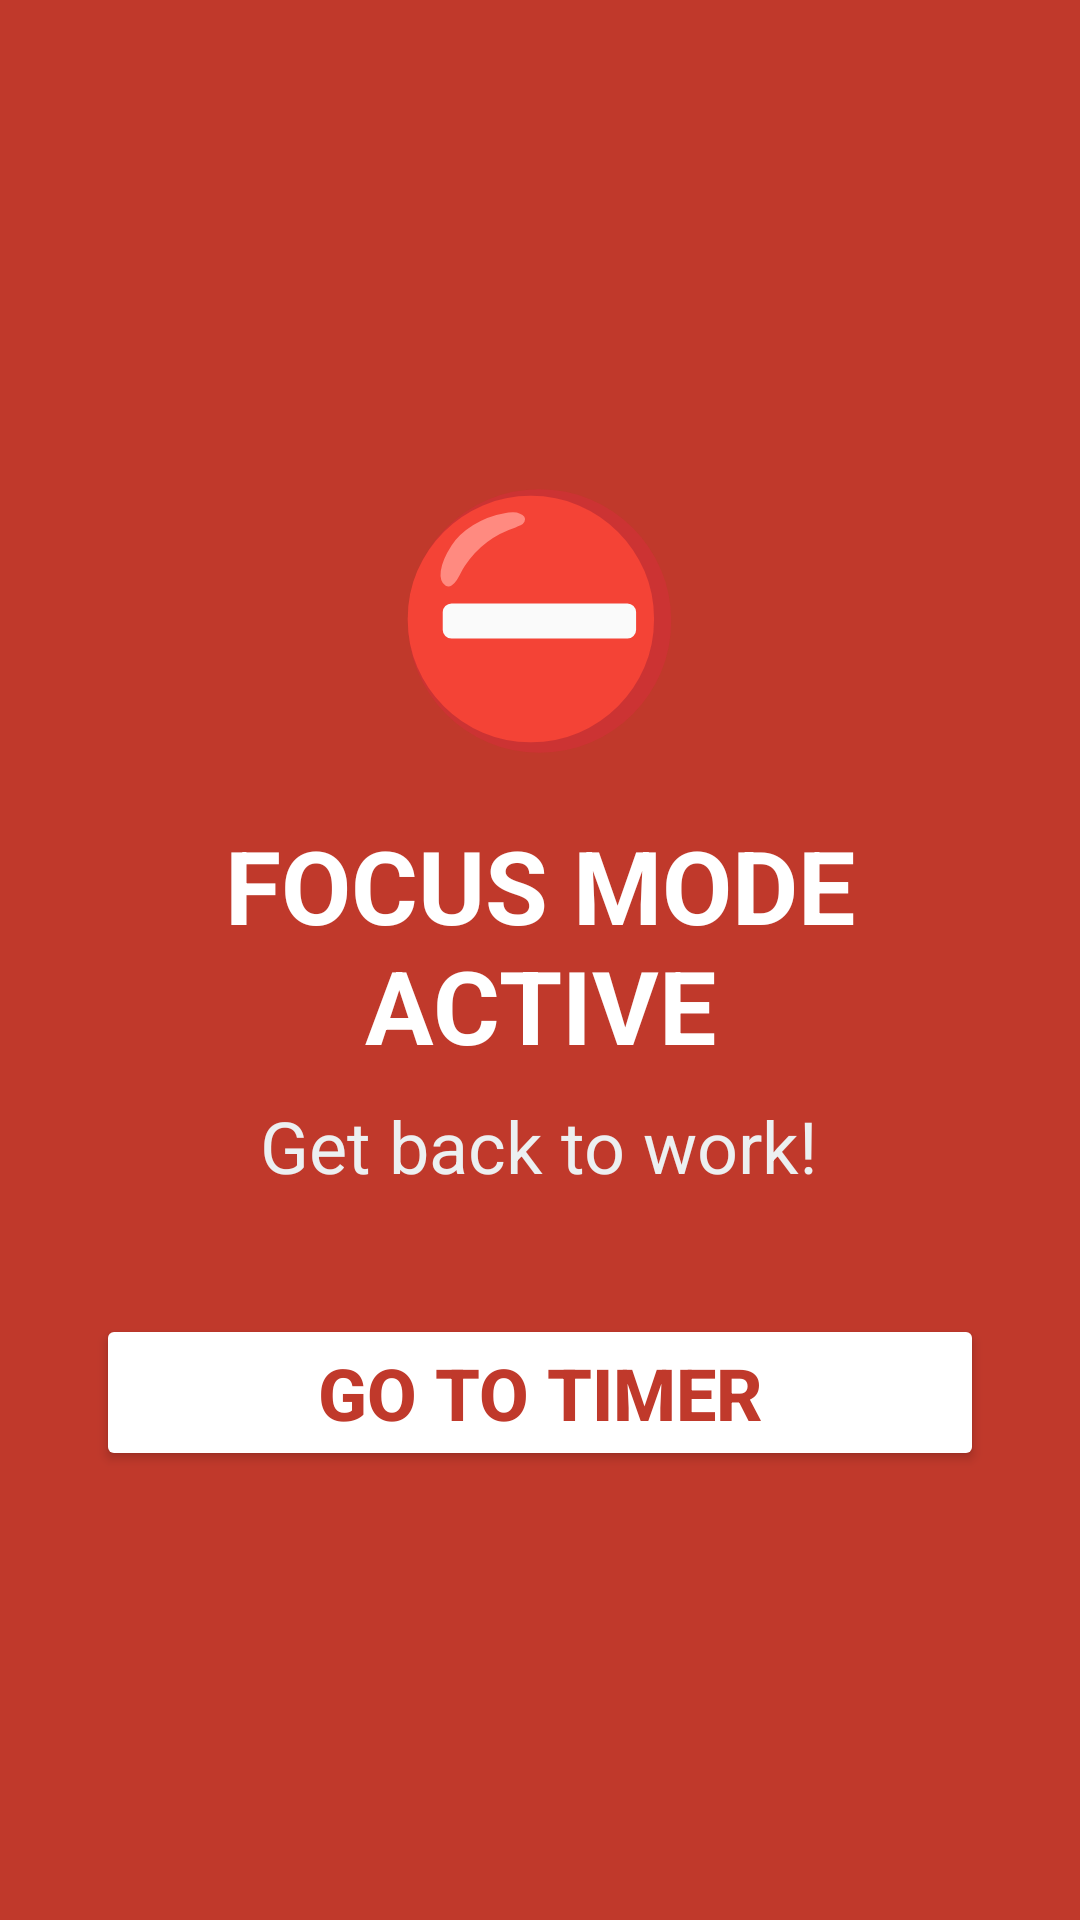

Write the Android layout XML for this screen, with the resource values it uses.
<!-- AndroidManifest.xml: application theme Theme.TimeSense -->
<!-- res/layout/activity_blocked.xml -->
<?xml version="1.0" encoding="utf-8"?>
<RelativeLayout xmlns:android="http://schemas.android.com/apk/res/android"
    android:layout_width="match_parent"
    android:layout_height="match_parent"
    android:background="#C0392B"
    android:gravity="center">

    <LinearLayout
        android:layout_width="match_parent"
        android:layout_height="wrap_content"
        android:orientation="vertical"
        android:gravity="center"
        android:padding="32dp">

        <TextView
            android:layout_width="wrap_content"
            android:layout_height="wrap_content"
            android:text="⛔"
            android:textSize="80sp" />

        <TextView
            android:layout_width="wrap_content"
            android:layout_height="wrap_content"
            android:text="FOCUS MODE ACTIVE"
            android:textSize="34sp"
            android:textStyle="bold"
            android:textColor="#FFFFFF"
            android:gravity="center"
            android:layout_marginTop="16dp"/>

        <TextView
            android:layout_width="wrap_content"
            android:layout_height="wrap_content"
            android:text="Get back to work!"
            android:textSize="24sp"
            android:textColor="#ECF0F1"
            android:layout_marginTop="8dp"/>

        <Button
            android:id="@+id/btnReturn"
            android:layout_width="match_parent"
            android:layout_height="wrap_content"
            android:text="Go to Timer"
            android:layout_marginTop="40dp"
            android:textSize="24sp"
            android:backgroundTint="#FFFFFF"
            android:textColor="#C0392B"
            android:textStyle="bold"/>

    </LinearLayout>
</RelativeLayout>
<!-- resources referenced by this layout -->
<resources>
  <style name="Theme.TimeSense" parent="Base.Theme.TimeSense" />
  <style name="Base.Theme.TimeSense" parent="Theme.Material3.DayNight.NoActionBar">
          
          
      </style>
</resources>
